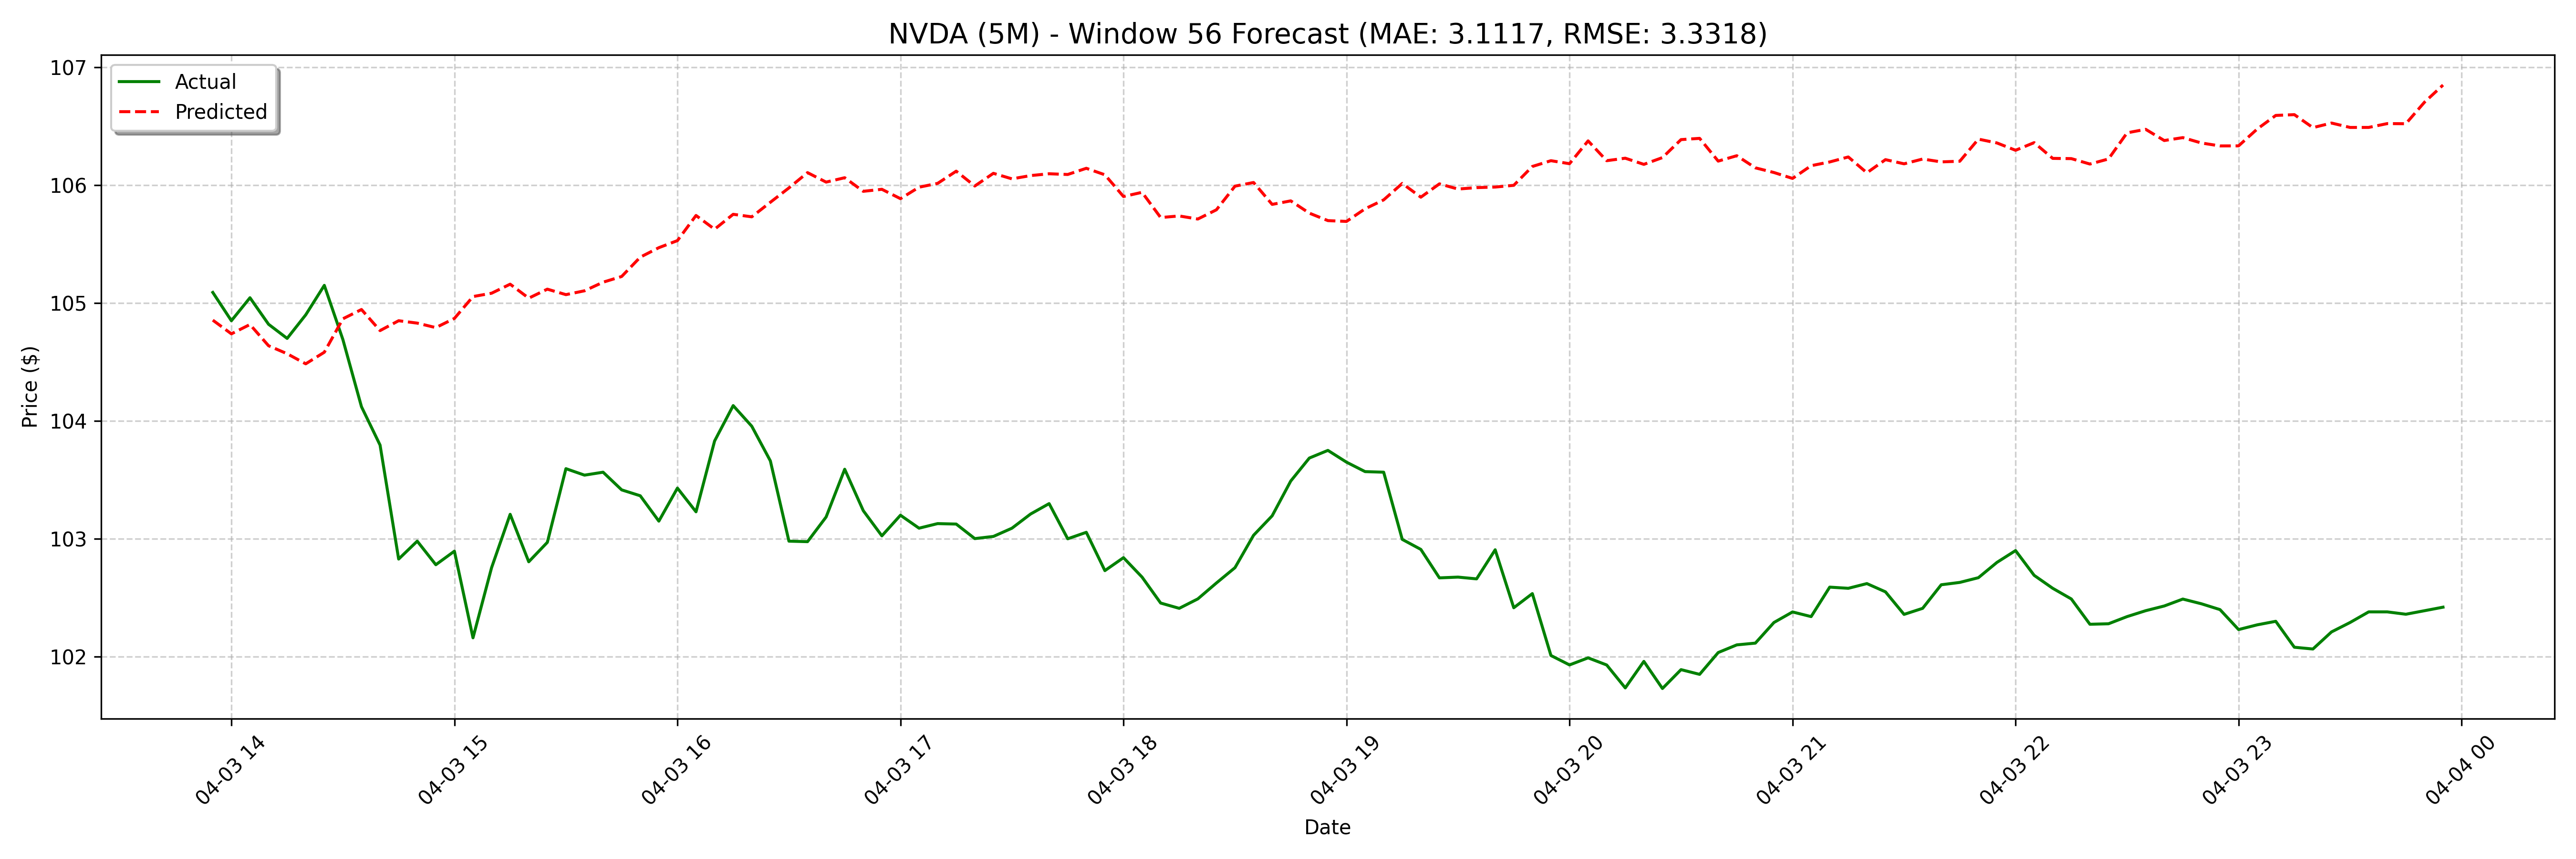

The data file committed next to this chart (first rows):
date, actual, forecast
2025-04-03 13:55:00, 105.1, 104.9
2025-04-03 14:00:00, 104.8, 104.7
2025-04-03 14:05:00, 105, 104.8
2025-04-03 14:10:00, 104.8, 104.6
2025-04-03 14:15:00, 104.7, 104.6
2025-04-03 14:20:00, 104.9, 104.5
2025-04-03 14:25:00, 105.2, 104.6
2025-04-03 14:30:00, 104.7, 104.9
2025-04-03 14:35:00, 104.1, 104.9
2025-04-03 14:40:00, 103.8, 104.8
2025-04-03 14:45:00, 102.8, 104.9
2025-04-03 14:50:00, 103, 104.8
2025-04-03 14:55:00, 102.8, 104.8
2025-04-03 15:00:00, 102.9, 104.9
2025-04-03 15:05:00, 102.2, 105.1
2025-04-03 15:10:00, 102.8, 105.1
2025-04-03 15:15:00, 103.2, 105.2
2025-04-03 15:20:00, 102.8, 105
2025-04-03 15:25:00, 103, 105.1
2025-04-03 15:30:00, 103.6, 105.1
2025-04-03 15:35:00, 103.5, 105.1
2025-04-03 15:40:00, 103.6, 105.2
2025-04-03 15:45:00, 103.4, 105.2
2025-04-03 15:50:00, 103.4, 105.4
2025-04-03 15:55:00, 103.1, 105.5
2025-04-03 16:00:00, 103.4, 105.5
2025-04-03 16:05:00, 103.2, 105.7
2025-04-03 16:10:00, 103.8, 105.6
2025-04-03 16:15:00, 104.1, 105.8
2025-04-03 16:20:00, 104, 105.7
2025-04-03 16:25:00, 103.7, 105.9
2025-04-03 16:30:00, 103, 106
2025-04-03 16:35:00, 103, 106.1
2025-04-03 16:40:00, 103.2, 106
2025-04-03 16:45:00, 103.6, 106.1
2025-04-03 16:50:00, 103.2, 105.9
2025-04-03 16:55:00, 103, 106
2025-04-03 17:00:00, 103.2, 105.9
2025-04-03 17:05:00, 103.1, 106
2025-04-03 17:10:00, 103.1, 106
2025-04-03 17:15:00, 103.1, 106.1
2025-04-03 17:20:00, 103, 106
2025-04-03 17:25:00, 103, 106.1
2025-04-03 17:30:00, 103.1, 106.1
2025-04-03 17:35:00, 103.2, 106.1
2025-04-03 17:40:00, 103.3, 106.1
2025-04-03 17:45:00, 103.0, 106.1
2025-04-03 17:50:00, 103.1, 106.1
2025-04-03 17:55:00, 102.7, 106.1
2025-04-03 18:00:00, 102.8, 105.9
2025-04-03 18:05:00, 102.7, 105.9
2025-04-03 18:10:00, 102.5, 105.7
2025-04-03 18:15:00, 102.4, 105.7
2025-04-03 18:20:00, 102.5, 105.7
2025-04-03 18:25:00, 102.6, 105.8
2025-04-03 18:30:00, 102.8, 106
2025-04-03 18:35:00, 103, 106
2025-04-03 18:40:00, 103.2, 105.8
2025-04-03 18:45:00, 103.5, 105.9
2025-04-03 18:50:00, 103.7, 105.8
... 68 more rows
